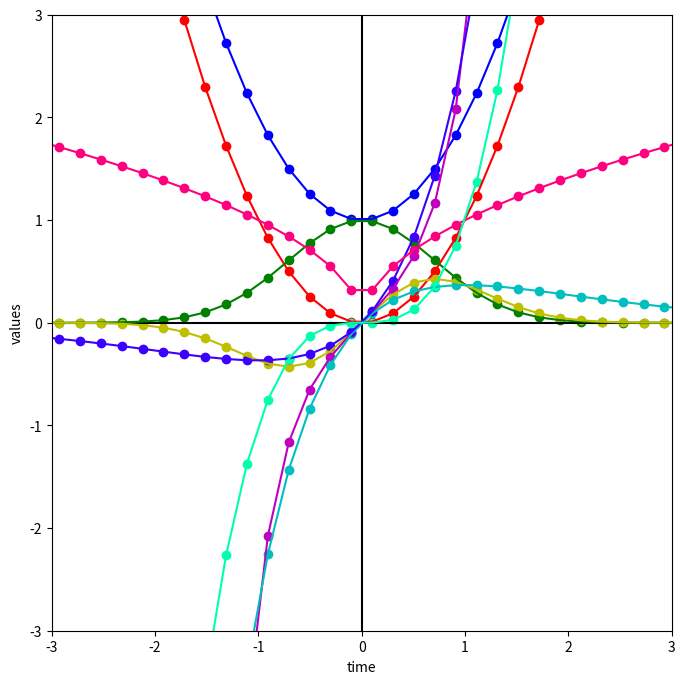

Recreate this plot in Python.
import matplotlib.pyplot as plt
import numpy as np
import math

times = np.linspace(-10, 10, 100)


def f0(t):
    return t ** 3 - t - 2


def f1(t):
    return t ** 2


def f2(t):
    return 1 + t ** 2


def f3(t):
    return math.exp(-t ** 2)


def f4(t):
    return t * math.exp(-t ** 2)


def f5(t):
    return t * math.exp(t ** 2)


def f6(t):
    return t * math.exp(-t)


def f7(t):
    return t * math.exp(t)


def f8(t):
    return math.sqrt(abs(t))


def f9(t):
    return t ** 3


def bisection(left, right, tol, max_iter, f):
    assert left < right, \
        "Leftmost endpoint must be less than rightmost endpoint."
    assert (f(left) < 0 and f(right) > 0) or (f(left) > 0 and f(right) < 0), \
        "One endpoint must be greater than 0; The other less than 0."

    n = 1


    while n < max_iter:
        mid = (left + right) / 2
        mid_val = f(mid)
        if mid_val == 0 or (right - left) / 2 < tol:  # solution found
            return [mid, mid_val]
        n += 1
        if np.sign(mid_val) == np.sign(f(left)):
            left = mid
        else:
            right = mid
    return "Bisection failed."


def plot_axes():
    x = []
    for time in times:
        x.append(0)
    plt.plot(times, x, 'k-')
    plt.plot(x, times, 'k-')



def plot_function(f, color):
    vals = []
    for time in times:
        vals.append(f(time))

    plt.scatter(times, vals, color=color)
    plt.plot(times, vals, color=color)
    plt.draw()


def main():
    function_list = [f1, f2, f3, f4, f5, f6, f7, f8, f9]
    color_list = ['r', 'b', 'g', 'y', 'm', 'c', '#3c00ff', '#ff007f', '#00ffae']
    # Set the plot boundaries
    plt.figure("Functions", figsize=(8, 8))
    plt.xlim(-3, 3)
    plt.ylim(-3, 3)
    plt.xlabel("time")
    plt.ylabel("values")
    plot_axes()
    for i in range(len(function_list)):
        plot_function(function_list[i], color_list[i])
    plt.show()

    for function in function_list:
        try:
            print(bisection(-3, 3, 0.000001, 100000, function))
        except AssertionError as msg:
            print(msg)


if __name__ == '__main__':
    main()
